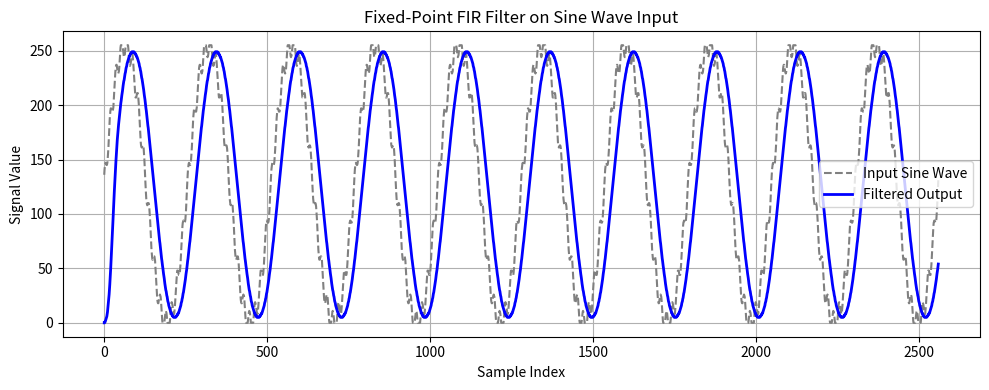

The matplotlib source for this figure:
import numpy as np
import matplotlib.pyplot as plt

# Original floating-point coefficients
float_coeffs = np.array([
    0.00242698, 0.00259684, 0.00300694, 0.00366492, 0.00457305, 0.00572802,
    0.00712089, 0.00873714, 0.01055687, 0.01255514, 0.01470241, 0.01696509,
    0.01930626, 0.02168639, 0.02406419, 0.02639746, 0.02864405, 0.03076275,
    0.0327142,  0.03446178, 0.0359724,  0.03721727, 0.03817254, 0.03881982,
    0.03914661, 0.03914661, 0.03881982, 0.03817254, 0.03721727, 0.0359724,
    0.03446178, 0.0327142,  0.03076275, 0.02864405, 0.02639746, 0.02406419,
    0.02168639, 0.01930626, 0.01696509, 0.01470241, 0.01255514, 0.01055687,
    0.00873714, 0.00712089, 0.00572802, 0.00457305, 0.00366492, 0.00300694,
    0.00259684, 0.00242698
])

# Convert to Q2.14 fixed-point
FRAC_BITS = 14
q_coeffs = np.round(float_coeffs * (1 << FRAC_BITS)).astype(np.int16)

# Generate sine wave input (0–255 range)
n = 10  # number of periods
s = 256  # samples per period of signal
N = s * n
t = np.linspace(0, 0.0001 * n, N, endpoint=False)
inputSig_float = 5 * np.sin(20000 * np.pi * t) + 0.41 * np.sin(15 * 20000 * np.pi * t + (57 / 180) * np.pi)
inputSig = np.clip(np.round(((inputSig_float + 5)*255/10)), 0, 255).astype(np.uint8)

# Apply fixed-point FIR filtering
outputSig = np.zeros(N, dtype=np.uint8)
for i in range(N):
    acc = 0
    for j in range(len(q_coeffs)):
        if i - j >= 0:
            acc += int(inputSig[i - j]) * int(q_coeffs[j])
    acc_shifted = acc >> FRAC_BITS
    acc_clamped = min(max(acc_shifted, 0), 255)
    outputSig[i] = acc_clamped

# Plot
plt.figure(figsize=(10, 4))
plt.plot(inputSig, label='Input Sine Wave', linestyle='--', color='gray')
plt.plot(outputSig, label='Filtered Output', linewidth=2, color='blue')
plt.title('Fixed-Point FIR Filter on Sine Wave Input')
plt.xlabel('Sample Index')
plt.ylabel('Signal Value')
plt.legend()
plt.grid(True)
plt.tight_layout()
plt.show()
